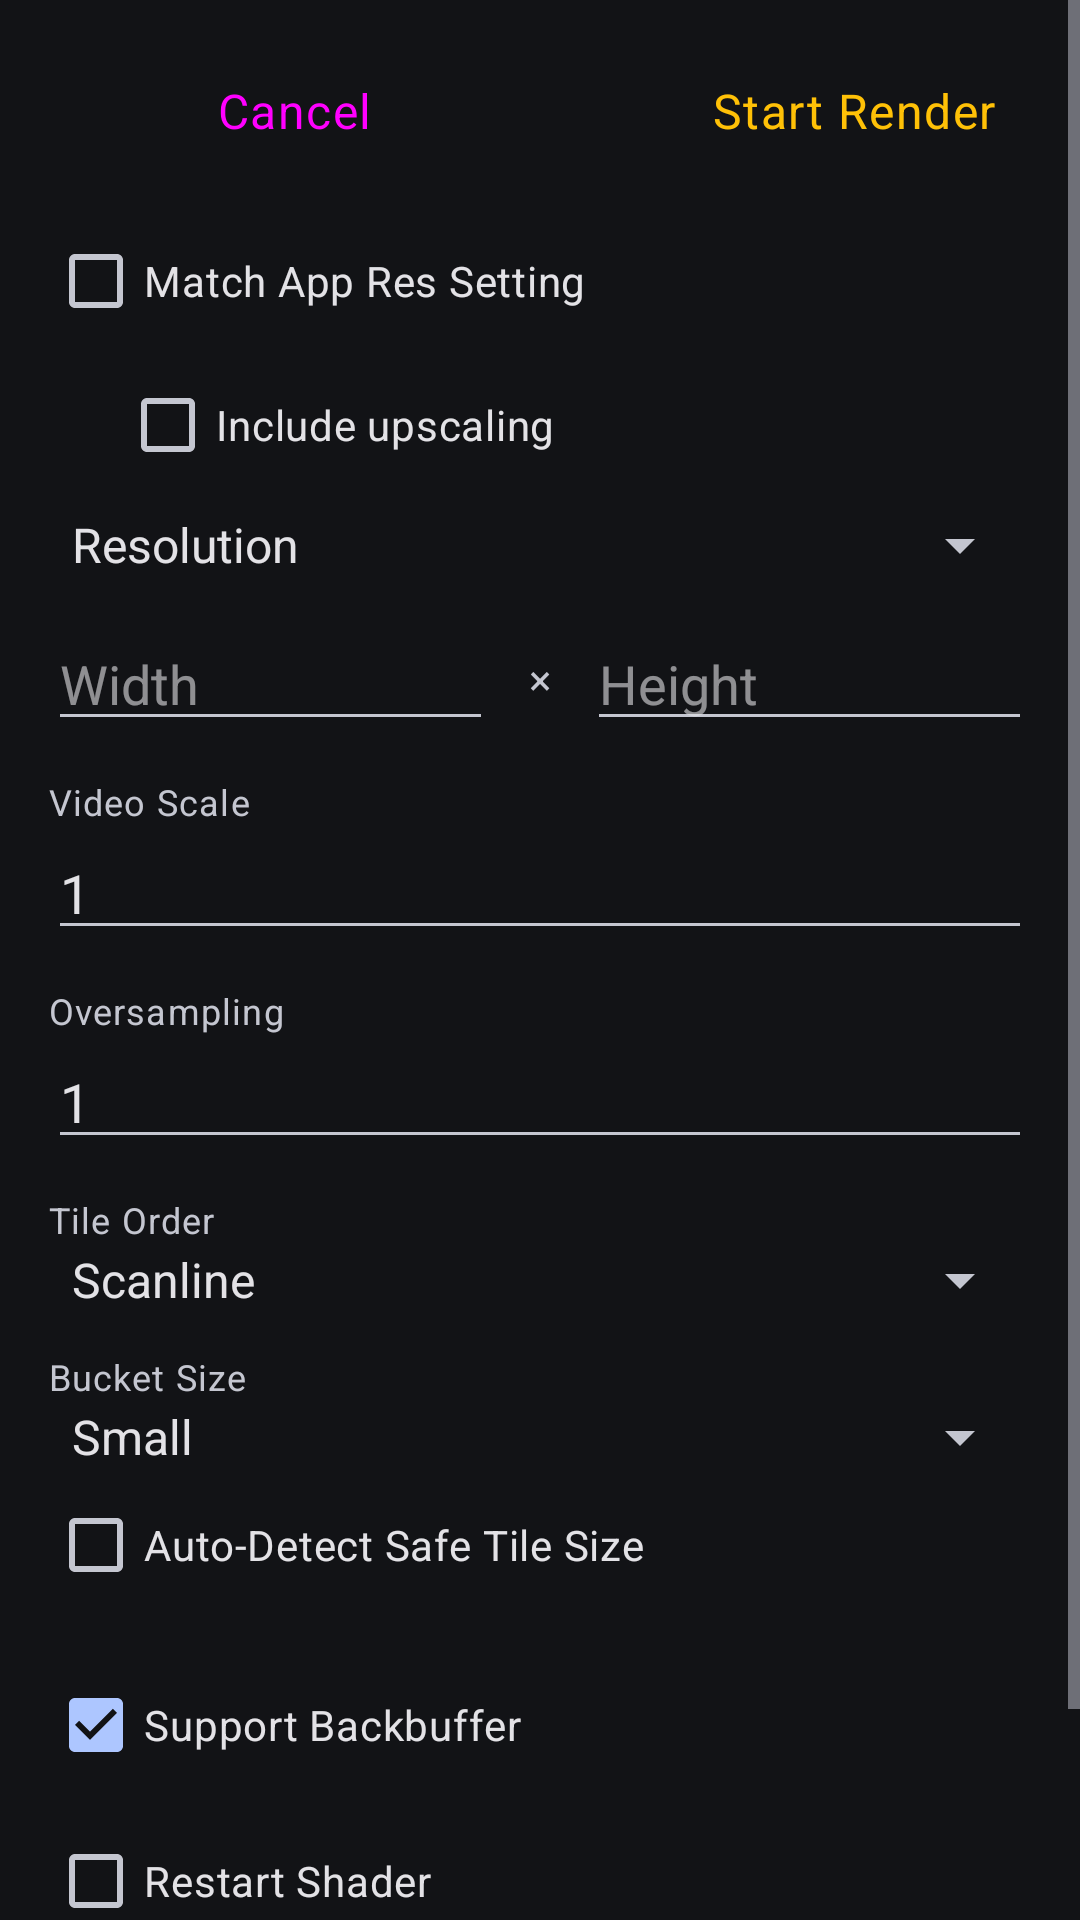

Android layout source for this screen:
<!-- AndroidManifest.xml: application theme AppTheme -->
<!-- res/layout/dialog_custom_resolution.xml -->
<ScrollView
	xmlns:android="http://schemas.android.com/apk/res/android"
	android:layout_width="match_parent"
	android:layout_height="wrap_content">

	<LinearLayout
		android:layout_width="match_parent"
		android:layout_height="wrap_content"
		android:orientation="vertical"
		android:padding="16dp">

		
		<LinearLayout
			android:layout_width="match_parent"
			android:layout_height="wrap_content"
			android:orientation="horizontal"
			android:gravity="center_vertical">

			<Button
				android:id="@+id/custom_res_cancel"
				style="@style/BarButton"
				android:layout_width="0dp"
				android:layout_height="wrap_content"
				android:layout_weight="1"
				android:text="@android:string/cancel" />

			<Button
				android:id="@+id/custom_res_ok"
				style="@style/BarButton"
				android:layout_width="0dp"
				android:layout_height="wrap_content"
				android:layout_weight="1"
				android:gravity="end|center_vertical"
				android:textColor="@color/toggle_active"
				android:text="@string/start_render" />

		</LinearLayout>

		
		<CheckBox
			android:id="@+id/custom_match_device_playback"
			android:layout_width="match_parent"
			android:layout_height="wrap_content"
			android:layout_marginTop="12dp"
			android:checked="false"
			android:text="@string/higher_res_match_device_playback_label" />

		
		<CheckBox
			android:id="@+id/custom_include_upscaling"
			android:layout_width="match_parent"
			android:layout_height="wrap_content"
			android:layout_marginStart="24dp"
			android:checked="false"
			android:text="@string/higher_res_include_upscaling_label" />

		
		<Spinner
			android:id="@+id/custom_res_preset"
			android:layout_width="match_parent"
			android:layout_height="wrap_content"
			android:layout_marginTop="4dp"
			android:entries="@array/custom_res_presets" />

		<LinearLayout
			android:layout_width="match_parent"
			android:layout_height="wrap_content"
			android:layout_marginTop="12dp"
			android:orientation="horizontal"
			android:gravity="center_vertical">

			<EditText
				android:id="@+id/custom_width"
				android:layout_width="0dp"
				android:layout_height="wrap_content"
				android:layout_weight="1"
				android:hint="@string/higher_res_custom_width"
				android:inputType="number"
				android:maxLength="5" />

			<TextView
				android:layout_width="wrap_content"
				android:layout_height="wrap_content"
				android:layout_marginHorizontal="12dp"
				android:text="×" />

			<EditText
				android:id="@+id/custom_height"
				android:layout_width="0dp"
				android:layout_height="wrap_content"
				android:layout_weight="1"
				android:hint="@string/higher_res_custom_height"
				android:inputType="number"
				android:maxLength="5" />

		</LinearLayout>

		
		<TextView
			android:id="@+id/sequence_video_scale_label"
			android:layout_width="match_parent"
			android:layout_height="wrap_content"
			android:layout_marginTop="12dp"
			android:text="@string/higher_res_sequence_video_scale_label"
			android:textAppearance="?attr/textAppearanceCaption" />

		<EditText
			android:id="@+id/sequence_video_scale"
			android:layout_width="match_parent"
			android:layout_height="wrap_content"
			android:inputType="number"
			android:maxLength="4"
			android:text="1" />

		
		<TextView
			android:id="@+id/custom_oversample_label"
			android:layout_width="match_parent"
			android:layout_height="wrap_content"
			android:layout_marginTop="12dp"
			android:text="@string/higher_res_oversample_label"
			android:textAppearance="?attr/textAppearanceCaption" />

		<EditText
			android:id="@+id/custom_oversample"
			android:layout_width="match_parent"
			android:layout_height="wrap_content"
			android:inputType="number"
			android:maxLength="3"
			android:text="1" />

		
		<TextView
			android:layout_width="match_parent"
			android:layout_height="wrap_content"
			android:layout_marginTop="12dp"
			android:text="@string/higher_res_tile_order"
			android:textAppearance="?attr/textAppearanceCaption" />

		<Spinner
			android:id="@+id/custom_tile_order"
			android:layout_width="match_parent"
			android:layout_height="wrap_content"
			android:entries="@array/tile_order_names" />

		
		<TextView
			android:layout_width="match_parent"
			android:layout_height="wrap_content"
			android:layout_marginTop="12dp"
			android:text="@string/higher_res_bucket_size"
			android:textAppearance="?attr/textAppearanceCaption" />

		<Spinner
			android:id="@+id/custom_bucket_size"
			android:layout_width="match_parent"
			android:layout_height="wrap_content"
			android:entries="@array/bucket_size_names" />

		
		<CheckBox
			android:id="@+id/custom_auto_detect_tile_size"
			android:layout_width="match_parent"
			android:layout_height="wrap_content"
			android:text="@string/higher_res_auto_detect_tile_size_label" />

		
		<CheckBox
			android:id="@+id/preserve_backbuffer_edges"
			android:layout_width="match_parent"
			android:layout_height="wrap_content"
			android:layout_marginTop="12dp"
			android:checked="true"
			android:text="@string/higher_res_preserve_backbuffer_label" />

		
		<CheckBox
			android:id="@+id/restart_shader"
			android:layout_width="match_parent"
			android:layout_height="wrap_content"
			android:layout_marginTop="4dp"
			android:checked="false"
			android:text="@string/higher_res_restart_shader_label" />

		<CheckBox
			android:id="@+id/render_sequence"
			android:layout_width="match_parent"
			android:layout_height="wrap_content"
			android:layout_marginTop="4dp"
			android:checked="false"
			android:text="@string/higher_res_render_sequence" />

		<LinearLayout
			android:id="@+id/sequence_options"
			android:layout_width="match_parent"
			android:layout_height="wrap_content"
			android:orientation="vertical"
			android:visibility="gone">

			<LinearLayout
				android:layout_width="match_parent"
				android:layout_height="wrap_content"
				android:layout_marginTop="8dp"
				android:orientation="horizontal"
				android:gravity="center_vertical">

				<EditText
					android:id="@+id/sequence_frame_count"
					android:layout_width="0dp"
					android:layout_height="wrap_content"
					android:layout_weight="1"
					android:hint="@string/higher_res_sequence_frame_count"
					android:inputType="number"
					android:maxLength="6"
					android:text="30" />

				<EditText
					android:id="@+id/sequence_fps"
					android:layout_width="0dp"
					android:layout_height="wrap_content"
					android:layout_weight="1"
					android:layout_marginStart="12dp"
					android:hint="@string/higher_res_sequence_fps"
					android:inputType="numberDecimal"
					android:maxLength="6"
					android:text="30" />

			</LinearLayout>

			<TextView
				android:id="@+id/sequence_duration"
				android:layout_width="match_parent"
				android:layout_height="wrap_content"
				android:layout_marginTop="4dp"
				android:textAppearance="?attr/textAppearanceCaption" />

			
			<TextView
				android:layout_width="match_parent"
				android:layout_height="wrap_content"
				android:layout_marginTop="12dp"
				android:text="@string/higher_res_sequence_skip_frames"
				android:textAppearance="?attr/textAppearanceCaption" />

			<EditText
				android:id="@+id/sequence_skip_frames"
				android:layout_width="match_parent"
				android:layout_height="wrap_content"
				android:inputType="number"
				android:maxLength="6"
				android:text="0" />

			<CheckBox
				android:id="@+id/sequence_create_video"
				android:layout_width="match_parent"
				android:layout_height="wrap_content"
				android:layout_marginTop="12dp"
				android:checked="true"
				android:text="@string/higher_res_sequence_create_video" />

			<LinearLayout
				android:id="@+id/sequence_video_options"
				android:layout_width="match_parent"
				android:layout_height="wrap_content"
				android:layout_marginStart="32dp"
				android:orientation="vertical">

				<TextView
					android:id="@+id/sequence_video_quality_label"
					android:layout_width="match_parent"
					android:layout_height="wrap_content"
					android:layout_marginTop="4dp"
					android:textAppearance="?attr/textAppearanceCaption" />

				<SeekBar
					android:id="@+id/sequence_video_quality"
					android:layout_width="match_parent"
					android:layout_height="wrap_content"
					android:max="100" />

				<CheckBox
					android:id="@+id/sequence_cleanup_images"
					android:layout_width="match_parent"
					android:layout_height="wrap_content"
					android:checked="true"
					android:text="@string/higher_res_sequence_cleanup" />

			</LinearLayout>

		</LinearLayout>

	</LinearLayout>
</ScrollView>
<!-- resources referenced by this layout -->
<resources>
  <string-array name="bucket_size_names">
  		<item>Small</item>
  		<item>Normal</item>
  		<item>Large</item>
  		<item>Max</item>
  		<item>Tiny</item>
  	</string-array>
  <string-array name="custom_res_presets">
  		<item>Resolution</item>
  		<item>1/32× Device Res</item>
  		<item>1/16× Device Res</item>
  		<item>1/8× Device Res</item>
  		<item>1/4× Device Res</item>
  		<item>1/2× Device Res</item>
  		<item>1× Device Res</item>
  		<item>2× Device Res</item>
  		<item>4× Device Res</item>
  		<item>8× Device Res</item>
  		<item>Square 16×16</item>
  		<item>Square 32×32</item>
  		<item>Square 64×64</item>
  		<item>Square 128×128</item>
  		<item>Square 256×256</item>
  		<item>Square 512×512</item>
  		<item>Square 1024×1024</item>
  		<item>Square 2048×2048</item>
  		<item>Square 4096×4096</item>
  		<item>Square 8192×8192</item>
  		<item>HD 720 (1280×720)</item>
  		<item>HD 1080 (1920×1080)</item>
  		<item>4K (3840×2160)</item>
  		<item>8K (7680×4320)</item>
  	</string-array>
  <string-array name="tile_order_names">
  		<item>Scanline</item>
  		<item>Random</item>
  		<item>From center</item>
  		<item>Hilbert curve</item>
  	</string-array>
  <color name="toggle_active">#ffc107</color>
  <string name="higher_res_auto_detect_tile_size_label">Auto-Detect Safe Tile Size</string>
  <string name="higher_res_bucket_size">Bucket Size</string>
  <string name="higher_res_custom_height">Height</string>
  <string name="higher_res_custom_width">Width</string>
  <string name="higher_res_include_upscaling_label">Include upscaling</string>
  <string name="higher_res_match_device_playback_label">Match App Res Setting</string>
  <string name="higher_res_oversample_label">Oversampling</string>
  <string name="higher_res_preserve_backbuffer_label">Support Backbuffer</string>
  <string name="higher_res_render_sequence">Render a Sequence of Frames</string>
  <string name="higher_res_restart_shader_label">Restart Shader</string>
  <string name="higher_res_sequence_cleanup">Delete Image Files after Creating the Video</string>
  <string name="higher_res_sequence_create_video">Create Video from Frames</string>
  <string name="higher_res_sequence_fps">Virtual FPS</string>
  <string name="higher_res_sequence_frame_count">Number of Frames</string>
  <string name="higher_res_sequence_skip_frames">Skip First N Frames</string>
  <string name="higher_res_sequence_video_scale_label">Video Scale</string>
  <string name="higher_res_tile_order">Tile Order</string>
  <string name="start_render">Start Render</string>
  <style name="AppTheme" parent="Theme.Material3.DynamicColors.Dark.NoActionBar">
  		<item name="background">@android:color/transparent</item>
  		<item name="preferenceTheme">@style/PreferenceThemeOverlay</item>
  		<item name="buttonStyle">@style/ButtonTheme</item>
  		
  		<item name="android:textSelectHandle">@drawable/text_handle_none</item>
  	</style>
  <style name="ButtonTheme" parent="Widget.Material3.Button">
  		<item name="iconTint">@color/menu_item_selector</item>
  		<item name="rippleColor">?attr/colorControlHighlight</item>
  	</style>
  <!-- drawable text_handle_none (drawable) -->
  <?xml version="1.0" encoding="utf-8"?>
  <shape xmlns:android="http://schemas.android.com/apk/res/android"
  	android:shape="rectangle">
  	<solid android:color="@android:color/transparent"/>
  	<size
  		android:width="1dp"
  		android:height="1dp"/>
  </shape>
</resources>
